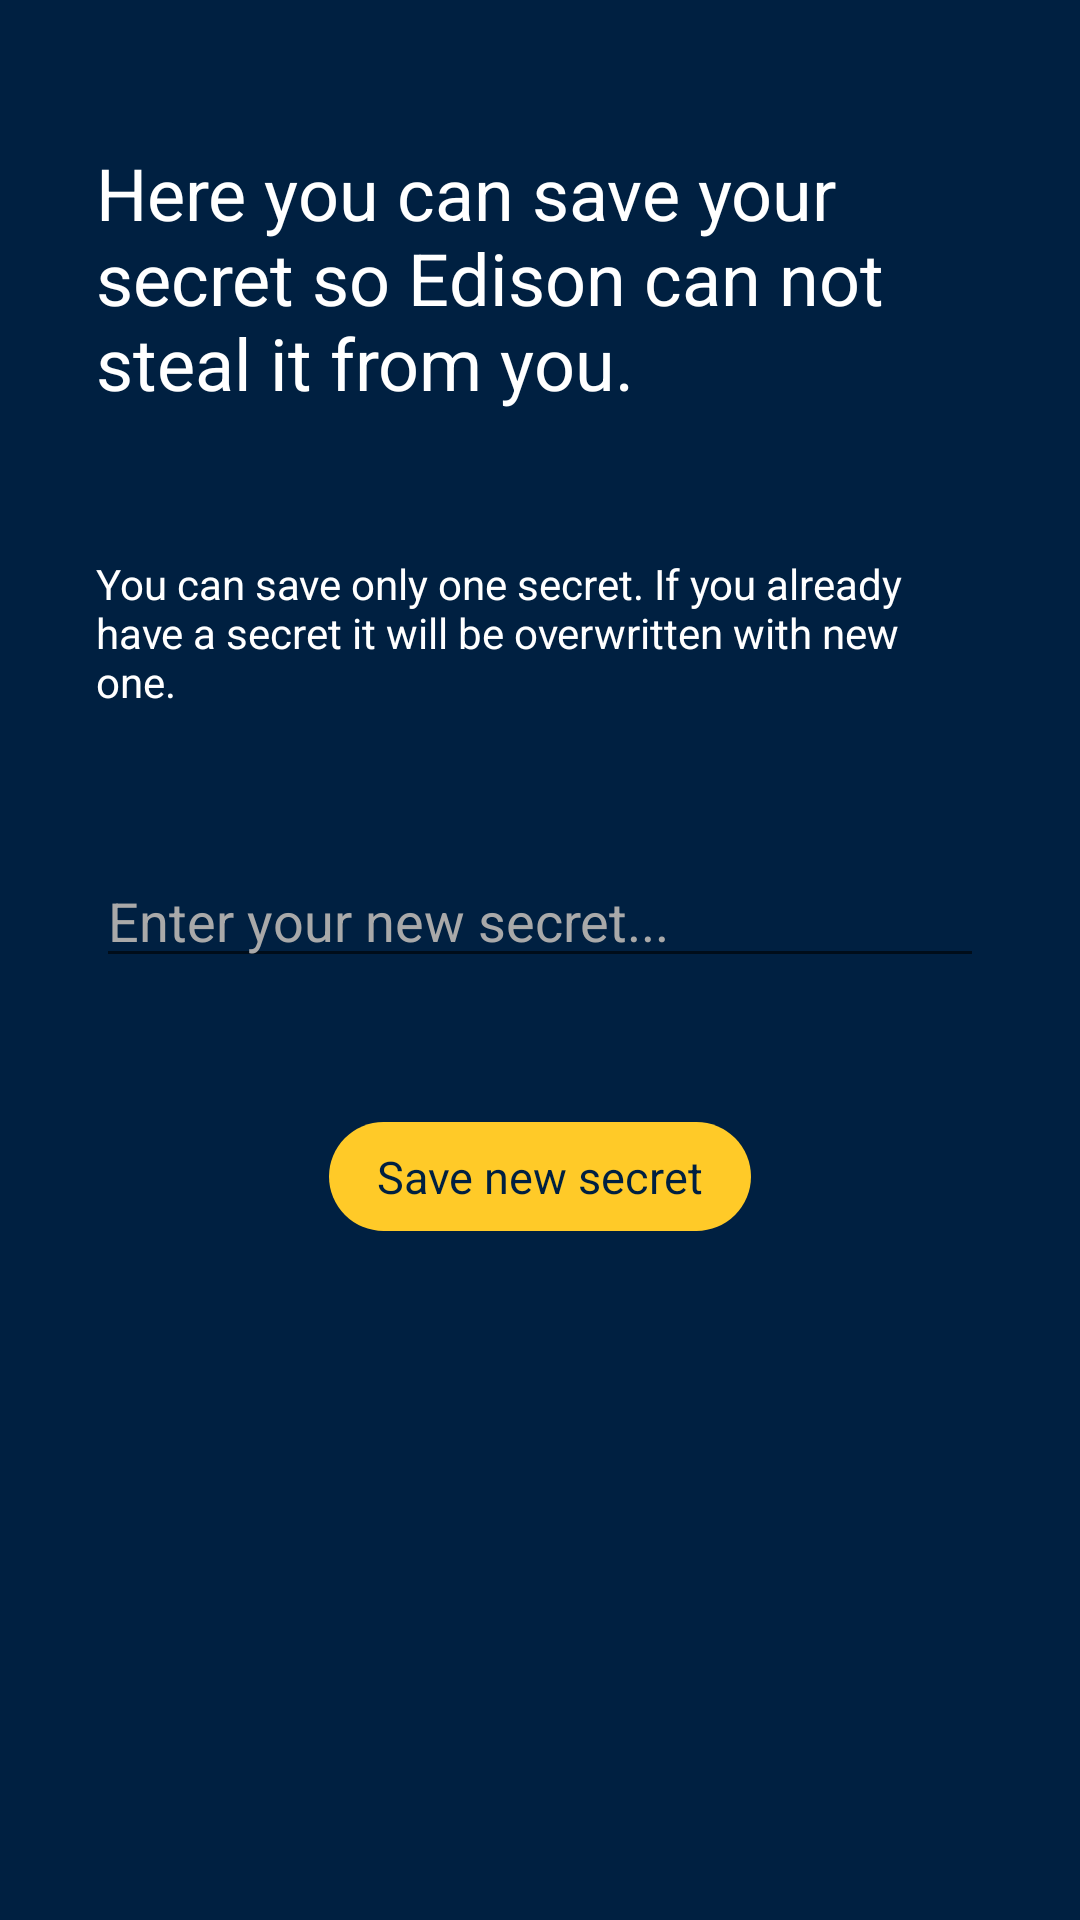

The Android layout XML behind this screen, and the referenced resources:
<!-- AndroidManifest.xml: application theme AppTheme -->
<!-- res/layout/activity_secret.xml -->
<?xml version="1.0" encoding="utf-8"?>
<androidx.core.widget.NestedScrollView
        xmlns:android="http://schemas.android.com/apk/res/android"
        xmlns:app="http://schemas.android.com/apk/res-auto"
        xmlns:tools="http://schemas.android.com/tools"
        android:layout_width="match_parent"
        android:layout_height="match_parent"
        android:background="@color/darkBlue"
        tools:ignore="MissingPrefix">
    <androidx.constraintlayout.widget.ConstraintLayout
            android:layout_width="match_parent"
            android:layout_height="wrap_content">

        <TextView
                android:id="@+id/titleLabel"
                android:layout_width="0dp"
                android:layout_height="wrap_content"
                app:layout_constraintEnd_toEndOf="parent"
                app:layout_constraintStart_toStartOf="parent"
                app:layout_constraintTop_toTopOf="parent"
                android:textColor="@color/white"
                android:text="@string/secret_title"
                android:layout_marginTop="48dp"
                android:layout_marginStart="32dp"
                android:layout_marginEnd="32dp"
                fontPath="@string/font_montserrat_alternates_bold"
                android:textSize="24sp"/>

        <TextView
                android:id="@+id/disclaimer"
                android:layout_width="0dp"
                android:layout_height="wrap_content"
                android:text="@string/secret_disclaimer"
                android:textColor="@color/white"
                app:layout_constraintTop_toBottomOf="@id/titleLabel"
                app:layout_constraintStart_toStartOf="parent"
                app:layout_constraintEnd_toEndOf="parent"
                android:layout_marginTop="48dp"
                android:layout_marginStart="32dp"
                android:layout_marginEnd="32dp"
                fontPath="@string/font_montserrat_alternates_regular"/>

        <TextView
                android:id="@+id/oldSecret"
                android:layout_width="0dp"
                android:layout_height="wrap_content"
                android:visibility="gone"
                tools:visibility="visible"
                android:textSize="17sp"
                android:textColor="@color/white"
                app:layout_constraintTop_toBottomOf="@id/disclaimer"
                app:layout_constraintStart_toStartOf="parent"
                app:layout_constraintEnd_toEndOf="parent"
                android:layout_marginTop="48dp"
                android:layout_marginStart="32dp"
                android:layout_marginEnd="32dp"
                fontPath="@string/font_montserrat_alternates_regular"/>

        <EditText
                android:id="@+id/secret"
                android:layout_width="0dp"
                android:layout_height="wrap_content"
                app:layout_constraintStart_toStartOf="parent"
                app:layout_constraintEnd_toEndOf="parent"
                app:layout_constraintTop_toBottomOf="@id/oldSecret"
                android:layout_marginTop="48dp"
                android:layout_marginStart="32dp"
                android:layout_marginEnd="32dp"
                android:textColor="@color/white"
                android:textColorHint="@color/grey"
                android:hint="@string/secret_hint"/>

        <TextView
                android:id="@+id/newSecretButton"
                android:layout_width="wrap_content"
                android:layout_height="wrap_content"
                android:paddingStart="16dp"
                android:paddingEnd="16dp"
                android:paddingTop="8dp"
                android:paddingBottom="8dp"
                android:textSize="15sp"
                fontPath="@string/font_montserrat_alternates_bold"
                android:textColor="@color/darkBlue"
                app:layout_constraintStart_toStartOf="parent"
                app:layout_constraintEnd_toEndOf="parent"
                app:layout_constraintTop_toBottomOf="@id/secret"
                app:layout_constraintBottom_toTopOf="@id/oldSecretButton"
                android:layout_marginBottom="48dp"
                android:layout_marginTop="48dp"
                android:text="@string/save_secret_button"
                android:background="@drawable/btn_rounded_yellow"/>

        <TextView
                android:id="@+id/oldSecretButton"
                android:layout_width="wrap_content"
                android:layout_height="wrap_content"
                android:visibility="gone"
                tools:visibility="visible"
                android:textSize="15sp"
                android:padding="16dp"
                android:textColor="@color/white"
                android:text="@string/old_secret_button"
                fontPath="@string/font_montserrat_alternates_bold"
                app:layout_constraintStart_toStartOf="parent"
                app:layout_constraintEnd_toEndOf="parent"
                app:layout_constraintBottom_toBottomOf="parent"
                android:layout_marginBottom="32dp"/>

    </androidx.constraintlayout.widget.ConstraintLayout>
</androidx.core.widget.NestedScrollView>
<!-- resources referenced by this layout -->
<resources>
  <color name="darkBlue">#002041</color>
  <color name="grey">#A9A9A9</color>
  <color name="white">#FFFFFF</color>
  <!-- drawable btn_rounded_yellow (drawable) -->
  <?xml version="1.0" encoding="utf-8"?>
  <shape xmlns:android="http://schemas.android.com/apk/res/android"
         android:shape="rectangle">
      <solid android:color="@color/primaryYellow"/>
      <corners android:radius="40dp"/>
  </shape>
  <string name="font_montserrat_alternates_bold">fonts/MontserratAlternatesBold.ttf</string>
  <string name="font_montserrat_alternates_regular">fonts/MontserratAlternates-Regular.ttf</string>
  <string name="old_secret_button">View old secret</string>
  <string name="save_secret_button">Save new secret</string>
  <string name="secret_disclaimer">You can save only one secret. If you already have a secret it will be overwritten
          with new one.
      </string>
  <string name="secret_hint">Enter your new secret...</string>
  <string name="secret_title">Here you can save your secret so Edison can not steal it from you.</string>
  <style name="AppTheme" parent="Theme.AppCompat.Light.NoActionBar">
          
          <item name="colorPrimary">@color/colorPrimary</item>
          <item name="colorPrimaryDark">@color/colorPrimaryDark</item>
          <item name="colorAccent">@color/colorAccent</item>
          <item name="android:navigationBarColor">@color/black</item>
      </style>
  <color name="primaryYellow">#FFCA28</color>
  <color name="colorPrimary">@color/lightBlue</color>
  <color name="colorPrimaryDark">@color/black</color>
  <color name="colorAccent">@color/darkBlue</color>
  <color name="black">#000000</color>
  <color name="lightBlue">#57729A</color>
</resources>
